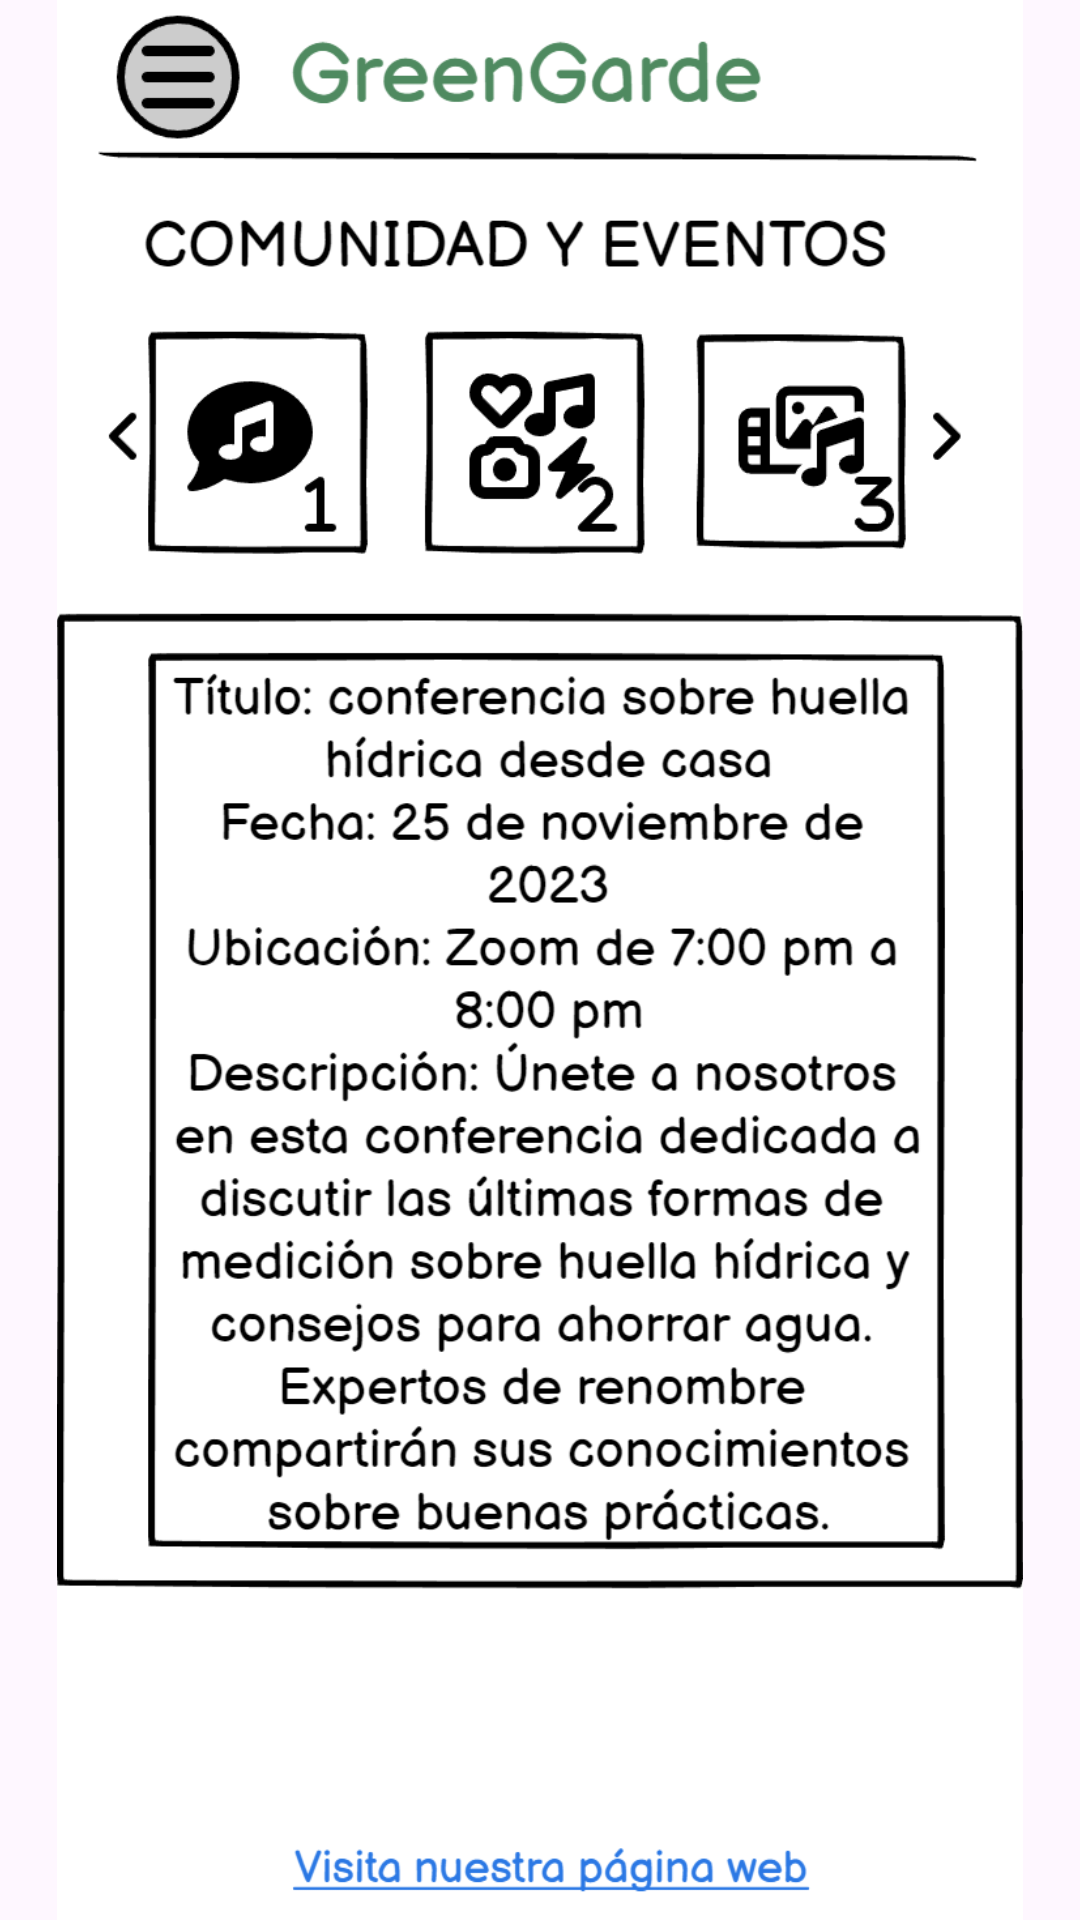

Produce the Android XML layout that renders to this screen, including the resource entries it uses.
<!-- AndroidManifest.xml: application theme Theme.AppGreenGarden -->
<!-- res/layout/cominidad_eventos.xml -->
<?xml version="1.0" encoding="utf-8"?>
<androidx.constraintlayout.widget.ConstraintLayout xmlns:android="http://schemas.android.com/apk/res/android"
    xmlns:app="http://schemas.android.com/apk/res-auto"
    xmlns:tools="http://schemas.android.com/tools"
    android:layout_width="match_parent"
    android:layout_height="match_parent"
    tools:context=".Comunidad_eventos">

    <ImageView
        android:id="@+id/imageView"
        android:layout_width="wrap_content"
        android:layout_height="wrap_content"
        app:layout_constraintBottom_toBottomOf="parent"
        app:layout_constraintEnd_toEndOf="parent"
        tools:layout_editor_absoluteX="0dp"
        tools:layout_editor_absoluteY="0dp"
        app:layout_constraintStart_toStartOf="parent"
        app:layout_constraintTop_toTopOf="parent"
        app:srcCompat="@drawable/comunidadeventos" />

    <TextView
        android:id="@+id/menu"
        android:layout_width="42dp"
        android:layout_height="34dp"
        android:layout_gravity="center"
        android:layout_marginTop="16dp"
        android:background="@drawable/menu"
        app:layout_constraintEnd_toEndOf="parent"
        app:layout_constraintHorizontal_bias="0.071"
        app:layout_constraintStart_toStartOf="parent"
        app:layout_constraintTop_toTopOf="parent" />

</androidx.constraintlayout.widget.ConstraintLayout>
<!-- resources referenced by this layout -->
<resources>
  <!-- drawable comunidadeventos: png bitmap (drawable, 161012 bytes) -->
  <style name="Theme.AppGreenGarden" parent="Base.Theme.AppGreenGarden" />
  <style name="Base.Theme.AppGreenGarden" parent="Theme.Material3.DayNight.NoActionBar">
          
          <item name="colorPrimary">@color/green</item>
      </style>
  <color name="green">#38761D</color>
</resources>
